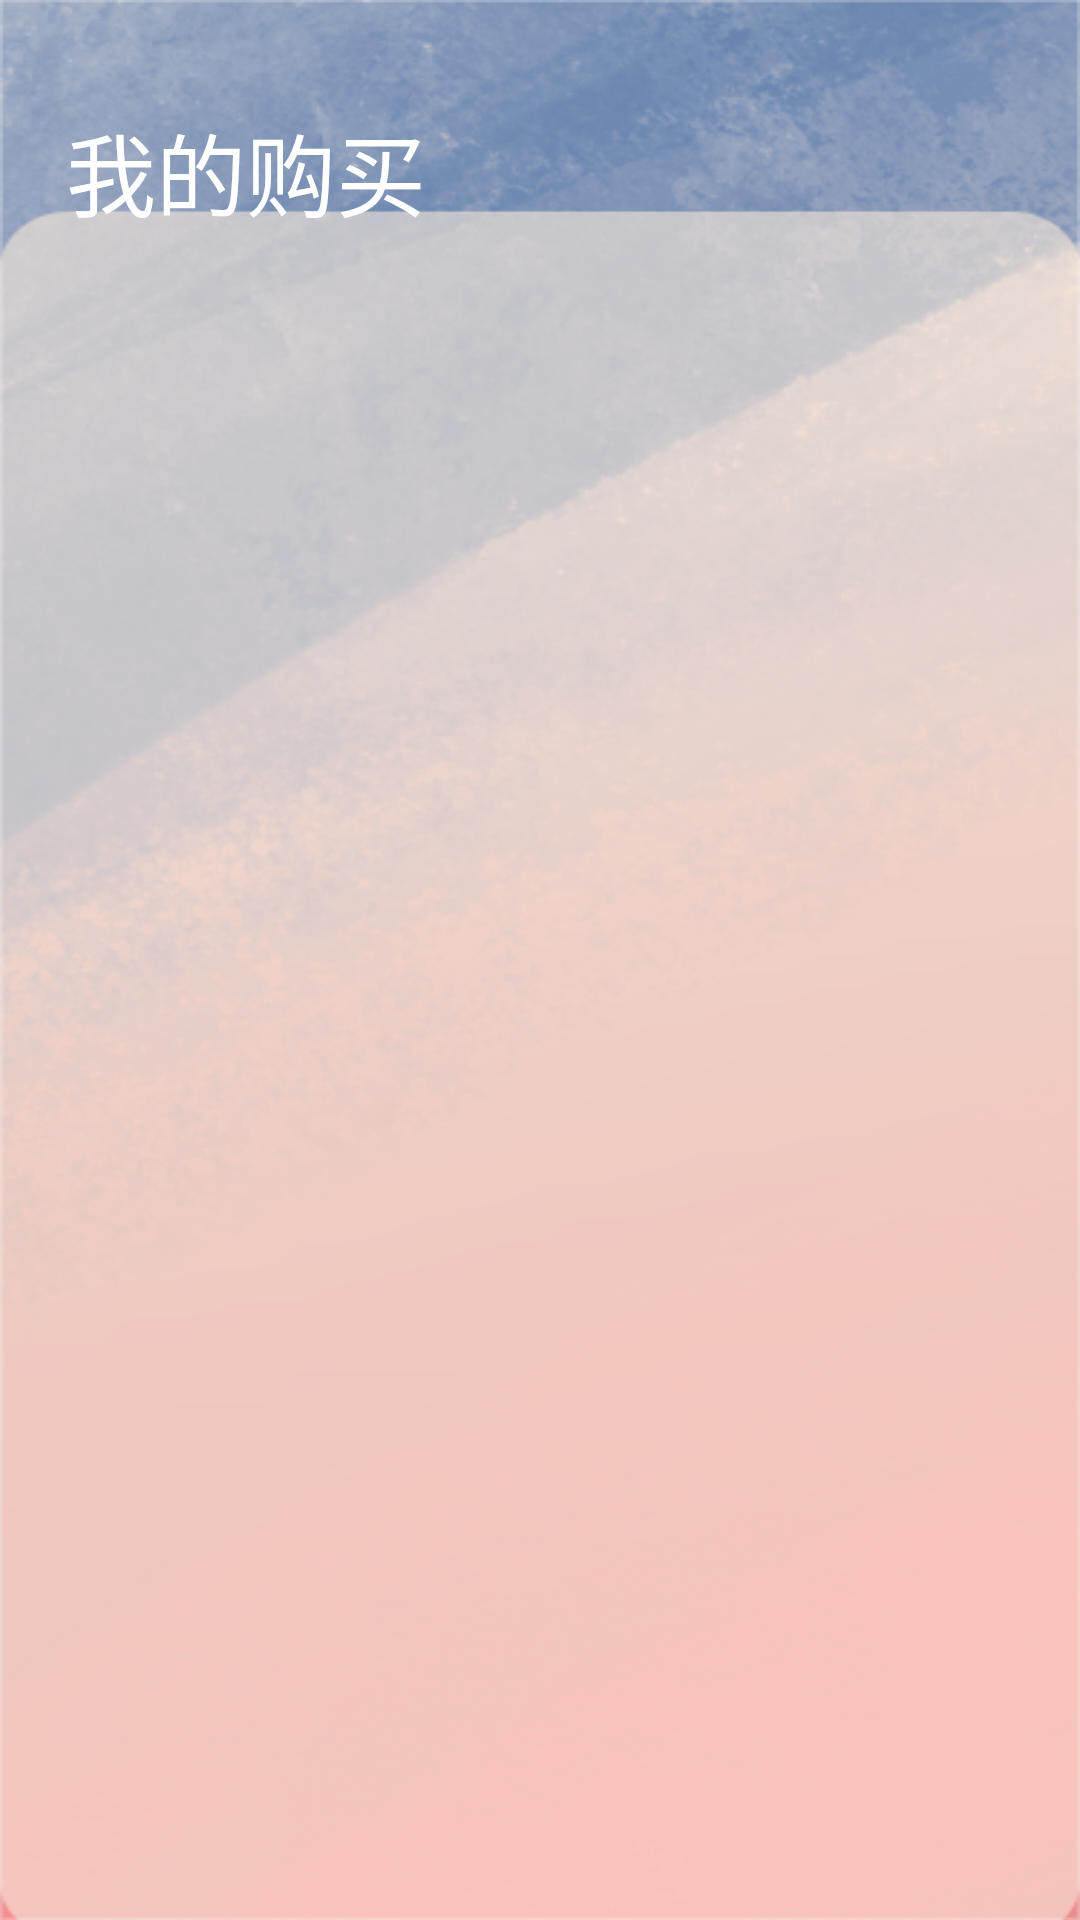

Reconstruct the res/layout file that produces this screen, plus the resources it refers to.
<!-- AndroidManifest.xml: application theme Theme.Android_Round5 -->
<!-- res/layout/activity_my_buy.xml -->
<?xml version="1.0" encoding="utf-8"?>
<androidx.constraintlayout.widget.ConstraintLayout xmlns:android="http://schemas.android.com/apk/res/android"
    xmlns:app="http://schemas.android.com/apk/res-auto"
    xmlns:tools="http://schemas.android.com/tools"
    android:layout_width="match_parent"
    android:layout_height="match_parent"
    android:background="@mipmap/detail_background"
    tools:context=".MyBuyActivity">

    <TextView
        android:id="@+id/textView11"
        android:layout_width="wrap_content"

        android:layout_height="wrap_content"
        android:layout_marginStart="22dp"
        android:layout_marginTop="35dp"
        android:text="我的购买"
        android:textColor="@color/white"
        android:textSize="30dp"
        app:layout_constraintStart_toStartOf="parent"
        app:layout_constraintTop_toTopOf="parent" />

    <com.google.android.material.tabs.TabLayout
        android:id="@+id/myBuy_tabLayout"
        android:layout_width="match_parent"
        android:layout_height="wrap_content"
        android:layout_marginTop="92dp"
        app:layout_constraintEnd_toEndOf="parent"
        app:layout_constraintHorizontal_bias="0.0"
        app:layout_constraintStart_toStartOf="parent"
        app:layout_constraintTop_toTopOf="parent" />

    <androidx.viewpager2.widget.ViewPager2
        android:id="@+id/myBuy_viewPager"
        android:layout_width="match_parent"
        android:layout_height="584dp"
        android:layout_marginBottom="32dp"
        android:paddingLeft="15dp"
        android:paddingRight="15dp"
        app:layout_constraintBottom_toBottomOf="parent"
        app:layout_constraintEnd_toEndOf="parent"
        app:layout_constraintHorizontal_bias="0.0"
        app:layout_constraintStart_toStartOf="parent" />
</androidx.constraintlayout.widget.ConstraintLayout>
<!-- resources referenced by this layout -->
<resources>
  <color name="white">#FFFFFFFF</color>
  <!-- mipmap detail_background: png bitmap (mipmap-mdpi, 288061 bytes) -->
  <style name="Theme.Android_Round5" parent="Theme.MaterialComponents.Light.NoActionBar.Bridge">
          
          <item name="colorPrimary">@color/mew_store_words_color</item>
          <item name="colorPrimaryVariant">@color/purple_700</item>
          <item name="colorOnPrimary">#FFFFFF</item>
          
          <item name="colorSecondary">@color/teal_200</item>
          <item name="colorSecondaryVariant">@color/teal_700</item>
          <item name="colorOnSecondary">@color/mew_store_words_color</item>
          
          <item name="android:statusBarColor">#6D87B2</item>
          <item name="fontFamily">@font/mew_store</item>
          
          <item name="android:windowEnterTransition">@transition/fade</item>
      </style>
  <color name="mew_store_words_color">#4276B0</color>
  <color name="purple_700">#FF3700B3</color>
  <color name="teal_200">#FF03DAC5</color>
  <color name="teal_700">#FF018786</color>
</resources>
